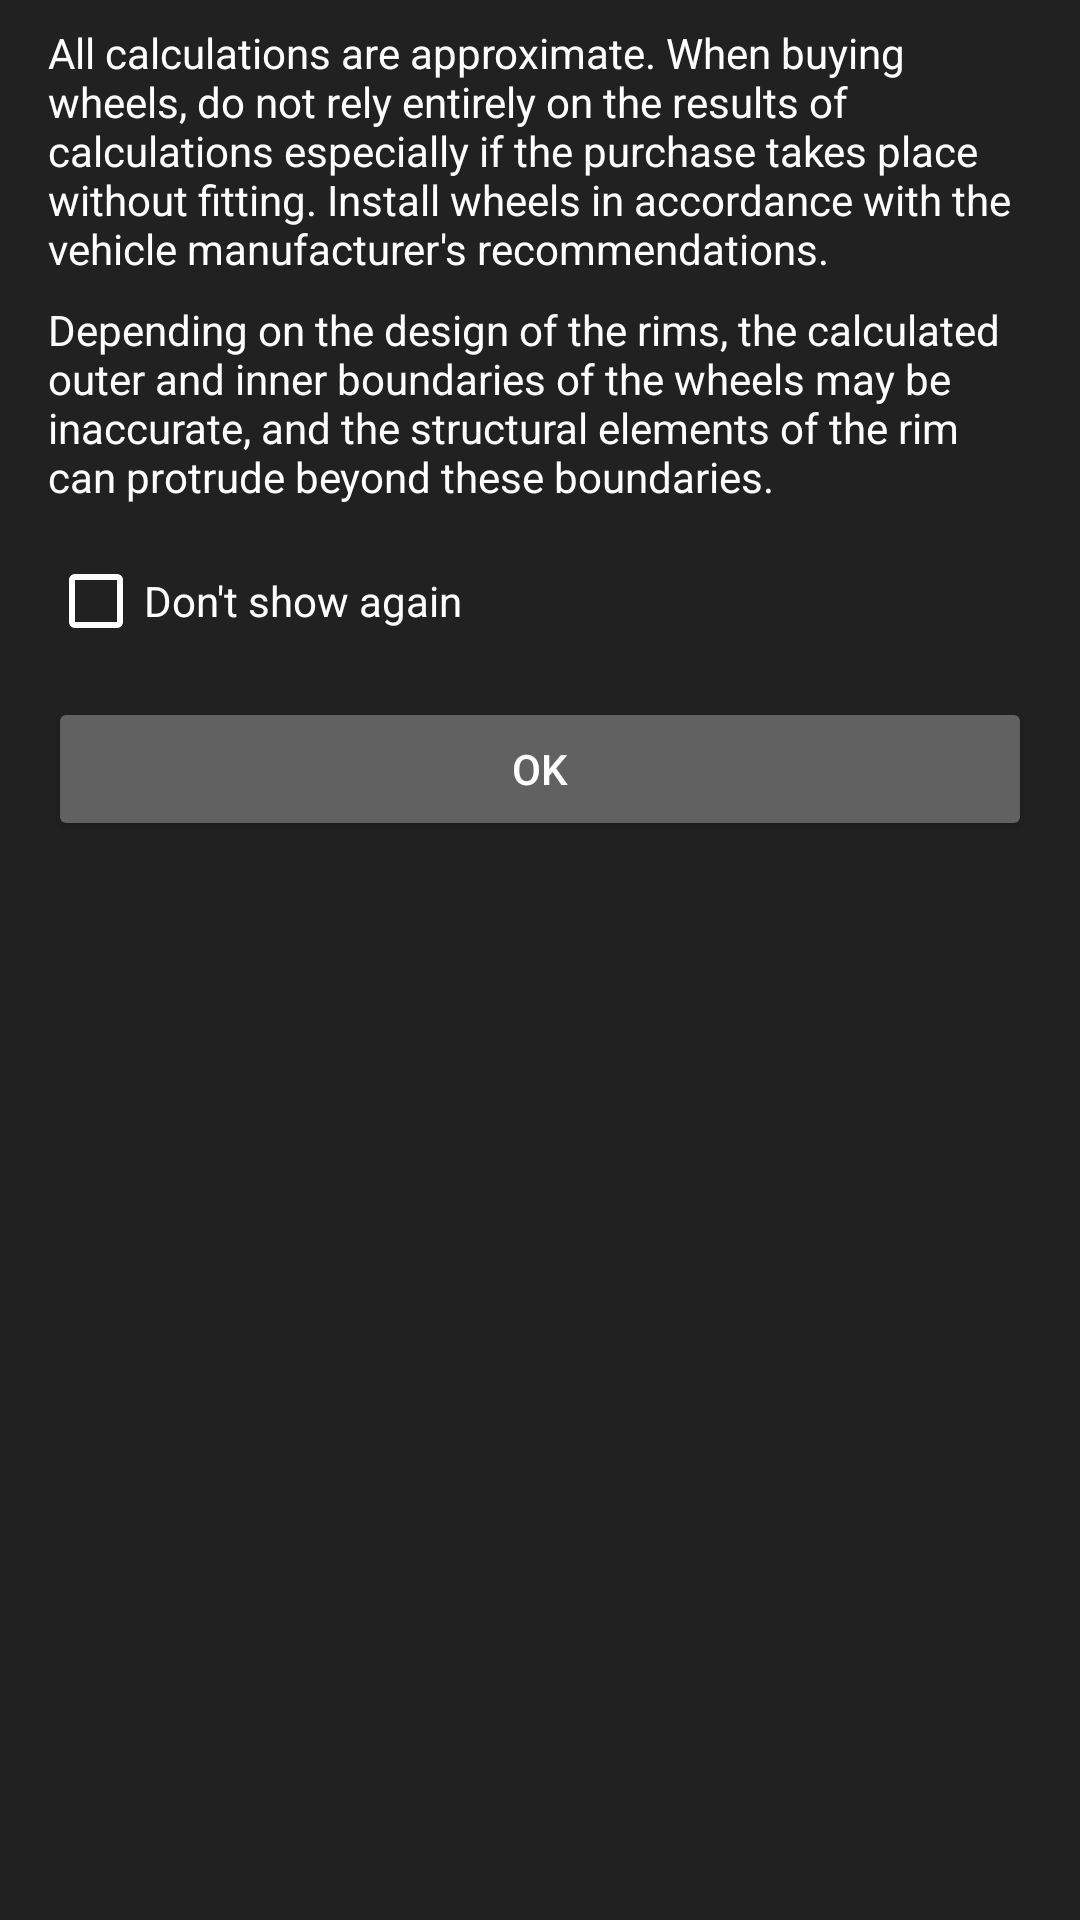

Layout XML and referenced resources for this Android screen:
<!-- AndroidManifest.xml: application theme Theme.MaterialComponents -->
<!-- res/layout/activity_disclaimer.xml -->
<?xml version="1.0" encoding="utf-8"?>
<androidx.constraintlayout.widget.ConstraintLayout xmlns:android="http://schemas.android.com/apk/res/android"
    xmlns:app="http://schemas.android.com/apk/res-auto"
    xmlns:tools="http://schemas.android.com/tools"
    android:layout_width="match_parent"
    android:layout_height="match_parent"
    android:background="@color/dark"
    android:orientation="vertical"
    tools:context=".DisclaimerActivity">

    <ScrollView
        android:layout_width="match_parent"
        android:layout_height="match_parent"
        app:layout_constraintBottom_toBottomOf="parent"
        app:layout_constraintLeft_toLeftOf="parent"
        app:layout_constraintRight_toRightOf="parent"
        app:layout_constraintTop_toTopOf="parent">

        <LinearLayout
            android:layout_width="match_parent"
            android:layout_height="wrap_content"
            android:orientation="vertical">

            <TextView
                android:id="@+id/disclaimer_textView1"
                android:layout_width="match_parent"
                android:layout_height="wrap_content"
                android:layout_marginStart="16dp"
                android:layout_marginLeft="16dp"
                android:layout_marginTop="8dp"
                android:layout_marginEnd="16dp"
                android:layout_marginRight="16dp"
                android:text="@string/disclaimer1"
                android:textColor="@color/white" />

            <TextView
                android:id="@+id/disclaimer_textView2"
                android:layout_width="match_parent"
                android:layout_height="wrap_content"
                android:layout_marginStart="16dp"
                android:layout_marginLeft="16dp"
                android:layout_marginTop="8dp"
                android:layout_marginEnd="16dp"
                android:layout_marginRight="16dp"
                android:text="@string/disclaimer2"
                android:textColor="@color/white" />

            <CheckBox
                android:id="@+id/dontShow_checkBox"
                android:layout_width="match_parent"
                android:layout_height="wrap_content"
                android:layout_gravity="center"
                android:layout_marginStart="16dp"
                android:layout_marginLeft="16dp"
                android:layout_marginTop="8dp"
                android:layout_marginEnd="16dp"
                android:layout_marginRight="16dp"
                android:text="@string/dont_show_again"
                android:textColor="@color/white"
                app:buttonTint="@color/white" />

            <Button
                android:id="@+id/ok_button"
                android:layout_width="match_parent"
                android:layout_height="wrap_content"
                android:layout_marginStart="16dp"
                android:layout_marginLeft="16dp"
                android:layout_marginTop="8dp"
                android:layout_marginEnd="16dp"
                android:layout_marginRight="16dp"
                android:layout_marginBottom="16dp"
                android:text="@string/ok"
                android:textColor="@color/white"
                app:backgroundTint="@color/gray" />
        </LinearLayout>
    </ScrollView>

</androidx.constraintlayout.widget.ConstraintLayout>
<!-- resources referenced by this layout -->
<resources>
  <color name="dark">#212121</color>
  <color name="gray">#616161</color>
  <color name="white">#FFFFFFFF</color>
  <string name="disclaimer1">All calculations are approximate. When buying wheels, do not rely entirely on the results of calculations especially if the purchase takes place without fitting.
          Install wheels in accordance with the vehicle manufacturer\'s recommendations. </string>
  <string name="disclaimer2">Depending on the design of the rims, the calculated outer and inner boundaries of the wheels may be inaccurate, and the structural elements of the rim can protrude beyond these boundaries. </string>
  <string name="dont_show_again">Don\'t show again</string>
  <string name="ok">OK</string>
</resources>
